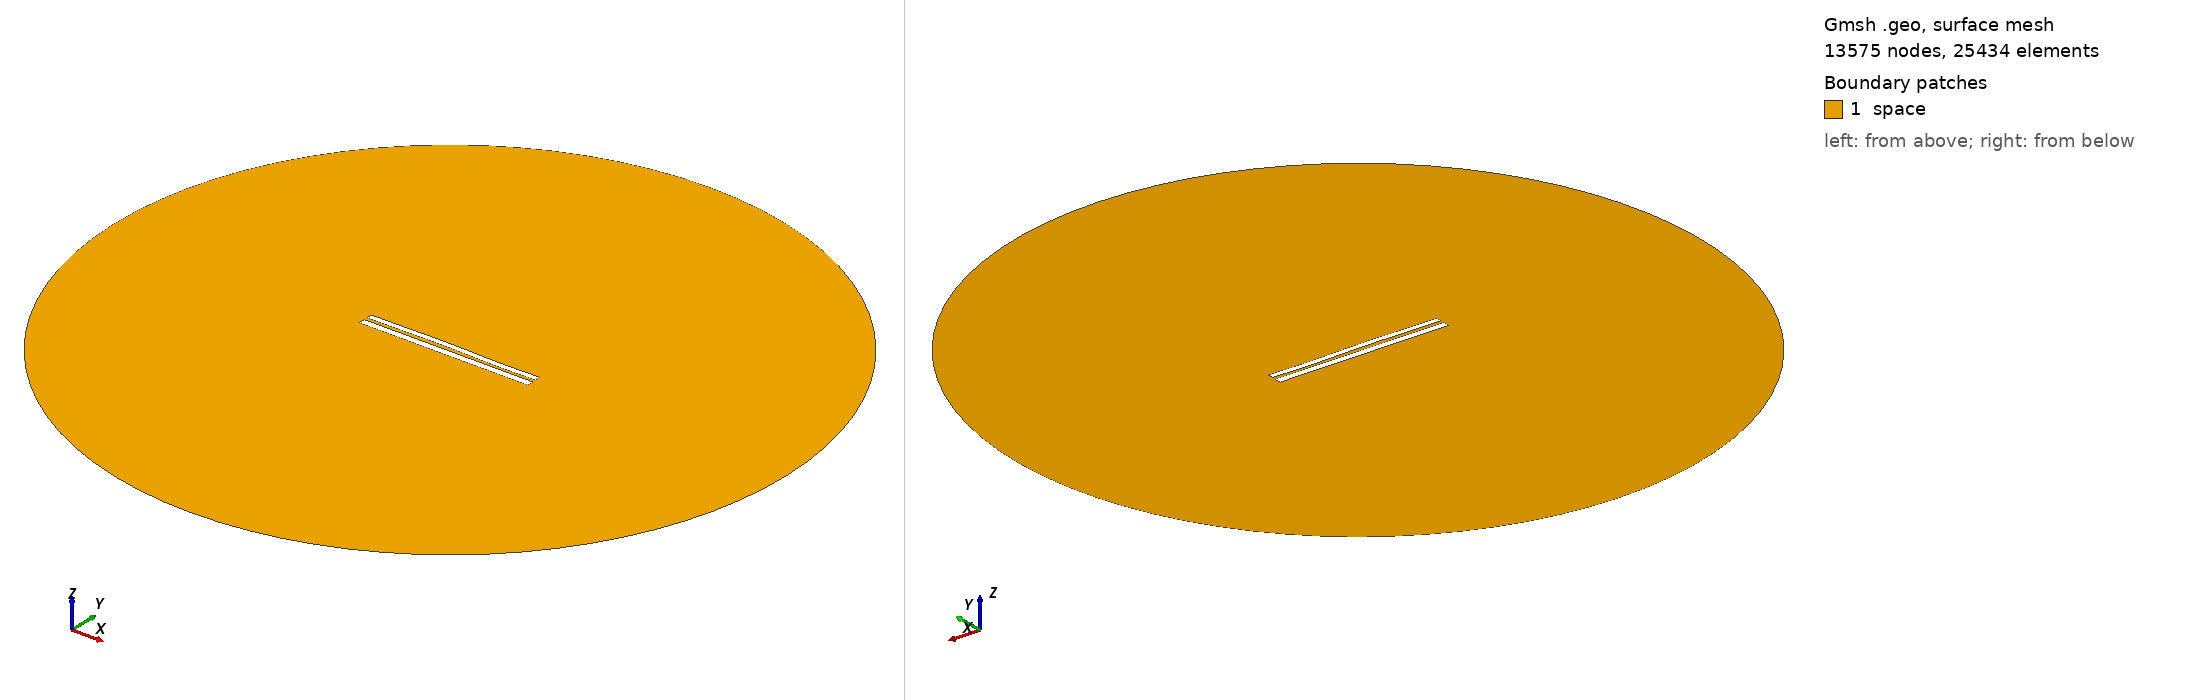

Gmsh geometry script, surface-meshed: 13575 nodes, 25434 surface elements. Boundary patches (legend numbers): 1 space. Left view from above one corner, right view from below the opposite corner. Legend entries are the model's physical surfaces. The drawing asked Gmsh for element sizes between 1% and 20% of the model's largest extent; the script's own settings can give other sizes.

=== 7122.geo (drawn) ===
//---------------------------------------
// Geometry kernel
//---------------------------------------

SetFactory("OpenCASCADE");



//---------------------------------------
// Parameters of the geometry
//---------------------------------------

// Overetch of the upper plate
overetch = 0.25;

// Distance between the plates
distance = 1.75;

// Discretization over the x axis (for the deformation)
nx = 50; 

// Length of the plate
L = 100 - overetch; 

// Number of modes
n = 4; 

// 1st mode coefficient
coeff(1) = -0.075;
beta(1) = 0.596864 * 3.1415926535 / L;

// 2nd mode coefficient
coeff(2) = 0.15;
beta(2) = 1.49418 * 3.1415926535 / L;

// 3rd mode coefficient
coeff(3) = 0.15;
beta(3) = 2.50025 * 3.1415926535 / L;

// 4th mode coefficient
coeff(4) = -0.075;
beta(4) = 3.49999 * 3.1415926535 / L;



//---------------------------------------
// Upper plate (deformed rectangle)
//---------------------------------------

// Coordiantes of the upper plate
xmin = -50;
xmax = 50 - overetch;

// Height of the upper plate
yheight = 4 - 2 * overetch;

// Indexes of the points
UpperID[] = {};
LowerID[] = {};
LeftID[] = {};
RightID[] = {};

// Point index
p = 1;

// Horizontal edges
For i In {1:nx}
    x = xmin + (i-1)*(xmax - xmin)/(nx-1);

    y_bottom = distance / 2 + overetch;
    For j In {1:n}
        C = (Cosh(beta(j)*L) + Cos(beta(j)*L)) / (Sinh(beta(j)*L) + Sin(beta(j)*L));
        y_bottom  = y_bottom + coeff(j) * (Cosh(beta(j)*(x+50)) - Cos(beta(j)*(x+50)) - C * (Sinh(beta(j)*(x+50)) - Sin(beta(j)*(x+50))));
    EndFor

    y_top = y_bottom + yheight;

    Point(p) = {x, y_top, 0, 1.0};
    UpperID[i] = p;
    p = p + 1;

    Point(p) = {x, y_bottom, 0, 1.0};
    LowerID[i] = p;
    p = p + 1;
EndFor

// Create point lists
UpperPts[] = {}; LowerPts[] = {};
For i In {1:nx}
  UpperPts[] += {UpperID[i]};
  LowerPts[] += {LowerID[i]};
EndFor

// Build splines
Spline(1) = {UpperPts[]};
Spline(2) = {LowerPts[]};
Line(3) = {LowerPts[nx-1], UpperPts[nx-1]};
Line(4) = {LowerPts[0], UpperPts[0]};

// Build the plane surface
Curve Loop(1) = {2, 3, -1, -4};
Plane Surface(1) = {1};



//---------------------------------------
// Lower plate (rectangle)
//---------------------------------------

// Vertices
Point(1001) = {-50, -1, 0, 1.0};
Point(1002) = { 50, -1, 0, 1.0};
Point(1003) = { 50,  -5, 0, 1.0};
Point(1004) = {-50,  -5, 0, 1.0};

// Edges
Line(5) = {1001, 1002};
Line(6) = {1002, 1003};
Line(7) = {1003, 1004};
Line(8) = {1004, 1001};

// Plane surface
Line Loop(2) = {5, 6, 7, 8};
Plane Surface(2) = {2}; 



//---------------------------------------
// Outer (fictious) boundary
//---------------------------------------

// Points
Point(1005) = {0, 0, 0};       // Center
Point(1006) = {200, 0, 0};     // Start point
Point(1007) = {0, 200, 0};     // 90 degrees
Point(1008) = {-200, 0, 0};    // 180 degrees
Point(1009) = {0, -200, 0};    // 270 degrees

// Circle arcs (each needs start, center, end)
Circle(9) = {1006, 1005, 1007};
Circle(10) = {1007, 1005, 1008};
Circle(11) = {1008, 1005, 1009};
Circle(12) = {1009, 1005, 1006};

// Plane surface for the entire domain
Curve Loop(3) = {9, 10, 11, 12};
Surface(3) = {3};

// Subtract the plates from the whole domain to obtain the actual domain where we want to solve the equations
BooleanDifference{ Surface{3}; Delete; }{ Surface{1}; Surface{2}; Delete; }




//---------------------------------------
// Transfinite Lines/Curves
//---------------------------------------

// Set the number of points on the boundaries
r = 7;

// Plates
Transfinite Curve {1, 2} = 50*r Using Progression 1;
Transfinite Curve {3, 4} = 2*r Using Progression 1;
Transfinite Line {5, 7} = 50*r Using Progression 1;
Transfinite Line {6, 8} = 2*r Using Progression 1;

// Outer boundary
Transfinite Line {9, 10, 11, 12} = 20 Using Progression 1;



//---------------------------------------
// Physical groups
//---------------------------------------                

// Physical curves (boundaries)
Physical Line("force_segment", 10) = {2};
Physical Line("upper_plate", 11) = {1, 3, 4};
Physical Line("lower_plate", 12) = {5, 6, 7, 8};
Physical Line("boundary", 20) = {9, 10, 11, 12};

// Physical Surfaces
Physical Surface("space", 30) = {3};



//---------------------------------------
// 6. Generate the Mesh
//---------------------------------------

// 2D mesh generation
Mesh 2;
